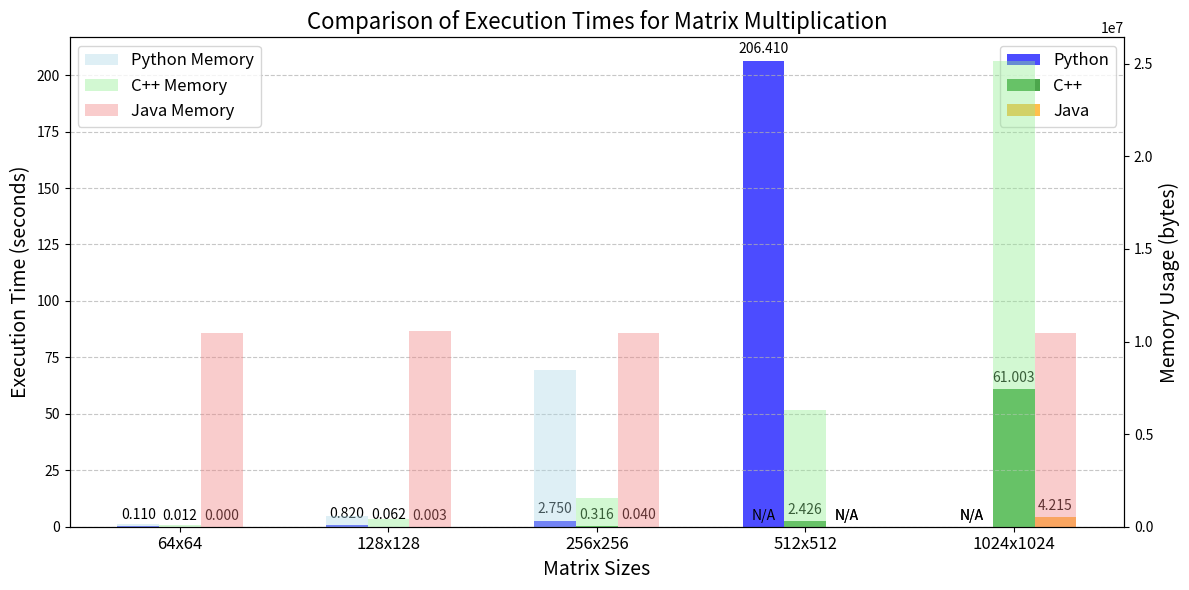

This figure's Python source:
import matplotlib.pyplot as plt
import numpy as np

# Execution time data (in seconds)
labels = ['64x64', '128x128', '256x256', '512x512', '1024x1024']
python_times = [0.11, 0.82, 2.75, 206.41, 0]  # Replaced None with 0
cpp_times = [0.012, 0.062, 0.316, 2.426, 61.003]
java_times = [0.000321, 0.0034, 0.039841, 0, 4.21523]  # Replaced None with 0

# Memory usage data (in bytes)
python_memory = [140768, 554560, 8480272, 0, 0]  # Replaced None with 0
cpp_memory = [98304, 393216, 1572864, 6291456, 25165824]
java_memory = [10485734, 10587198, 10484574, 0, 10484574]  # Replaced None with 0

# CPU usage data (percentage)
python_cpu = [10.26, 8.68, 0, 8.8, 0]  # Replaced None with 0
cpp_cpu = [0, 0, 0, 0, 0]
java_cpu = [0, 0, 0, 0, 0]

# Create the plot
fig, ax1 = plt.subplots(figsize=(12, 6))

x = np.arange(len(labels))  # label positions
bar_width = 0.2

# Bar chart for execution times
bars1 = ax1.bar(x - bar_width, python_times, bar_width, label='Python', color='blue', alpha=0.7)
bars2 = ax1.bar(x, cpp_times, bar_width, label='C++', color='green', alpha=0.7)
bars3 = ax1.bar(x + bar_width, java_times, bar_width, label='Java', color='orange', alpha=0.7)

# Add labels and title
ax1.set_xlabel('Matrix Sizes', fontsize=14)
ax1.set_ylabel('Execution Time (seconds)', fontsize=14)
ax1.set_title('Comparison of Execution Times for Matrix Multiplication', fontsize=16)
ax1.set_xticks(x)
ax1.set_xticklabels(labels, fontsize=12)
ax1.legend(fontsize=12)
ax1.grid(axis='y', linestyle='--', alpha=0.7)

# Add labels above the bars, with "N/A" for unavailable data
def add_value_label(bars):
    for bar in bars:
        height = bar.get_height()
        label = f'{height:.3f}' if height != 0 else 'N/A'  # Show "N/A" if value is 0
        ax1.annotate(label,
                    xy=(bar.get_x() + bar.get_width() / 2, height),
                    xytext=(0, 3),  # 3 points above the bar
                    textcoords='offset points',
                    ha='center', va='bottom', fontsize=10)

add_value_label(bars1)
add_value_label(bars2)
add_value_label(bars3)

# Create a second axis for memory usage data
ax2 = ax1.twinx()  
ax2.set_ylabel('Memory Usage (bytes)', fontsize=14) 

# Bar chart for memory usage
bars_memory1 = ax2.bar(x - bar_width, python_memory, bar_width, label='Python Memory', color='lightblue', alpha=0.4)
bars_memory2 = ax2.bar(x, cpp_memory, bar_width, label='C++ Memory', color='lightgreen', alpha=0.4)
bars_memory3 = ax2.bar(x + bar_width, java_memory, bar_width, label='Java Memory', color='lightcoral', alpha=0.4)

# Add labels above the memory bars, with "N/A" for unavailable data
add_value_label(bars_memory1)
add_value_label(bars_memory2)
add_value_label(bars_memory3)

# Add legend for memory usage
ax2.legend(fontsize=12)

# Show the plot
plt.tight_layout()
plt.show()
